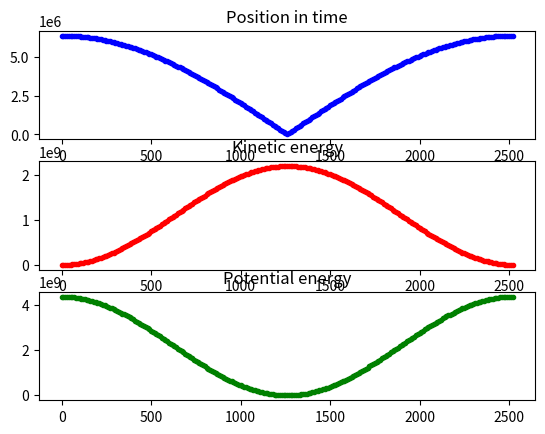

This chart was generated by the following Python code:
import matplotlib.pyplot as plt

#Data
earth_radius = 6371000
m = 70 #mass of the particle
earth_mass = 5.972*10**24
position = earth_radius
t = 0
G = -6.674*10**-11 #Gravitational constant
v = 0 #Initial velocity
dt = 10

def defining_Gravity(position): 
    acceleration = (earth_mass*position*G)/(earth_radius**3) 
    #Acceleration of the particle as it passes through earth
    return  acceleration

def potential_energy_curve(position, gravity):
    return -m*defining_Gravity(position)*position

def kinetic_energy_curve(velocity):
    return 0.5*m*velocity**2

def time_of_arrival(t, position, v):
    fig, ax = plt.subplots(3) #Three different graphs
    while earth_radius + position >= 0:
        gravity = defining_Gravity(position) 
        #Invoking the acceleration of the particle depending on the position
     
        ax[0].plot(t, abs(position), ".b") 
        ax[0].set_title("Position in time")
        #Plotting the particle´s position as it goes through earth
        ax[1].plot(t, kinetic_energy_curve(v), ".r")
        ax[1].set_title("Kinetic energy")
        ax[2].plot(t, potential_energy_curve(position, gravity), ".g")
        ax[2].set_title("Potential energy")
        
        v = v + gravity*dt 
        
        position = position + v*dt
        
        arrival_time = t/3600
        
        t = t + dt
    return arrival_time
        
time = time_of_arrival(t, position, v)
print("Time for reaching the opposite end of earth:", time, " hours")
plt.show()
